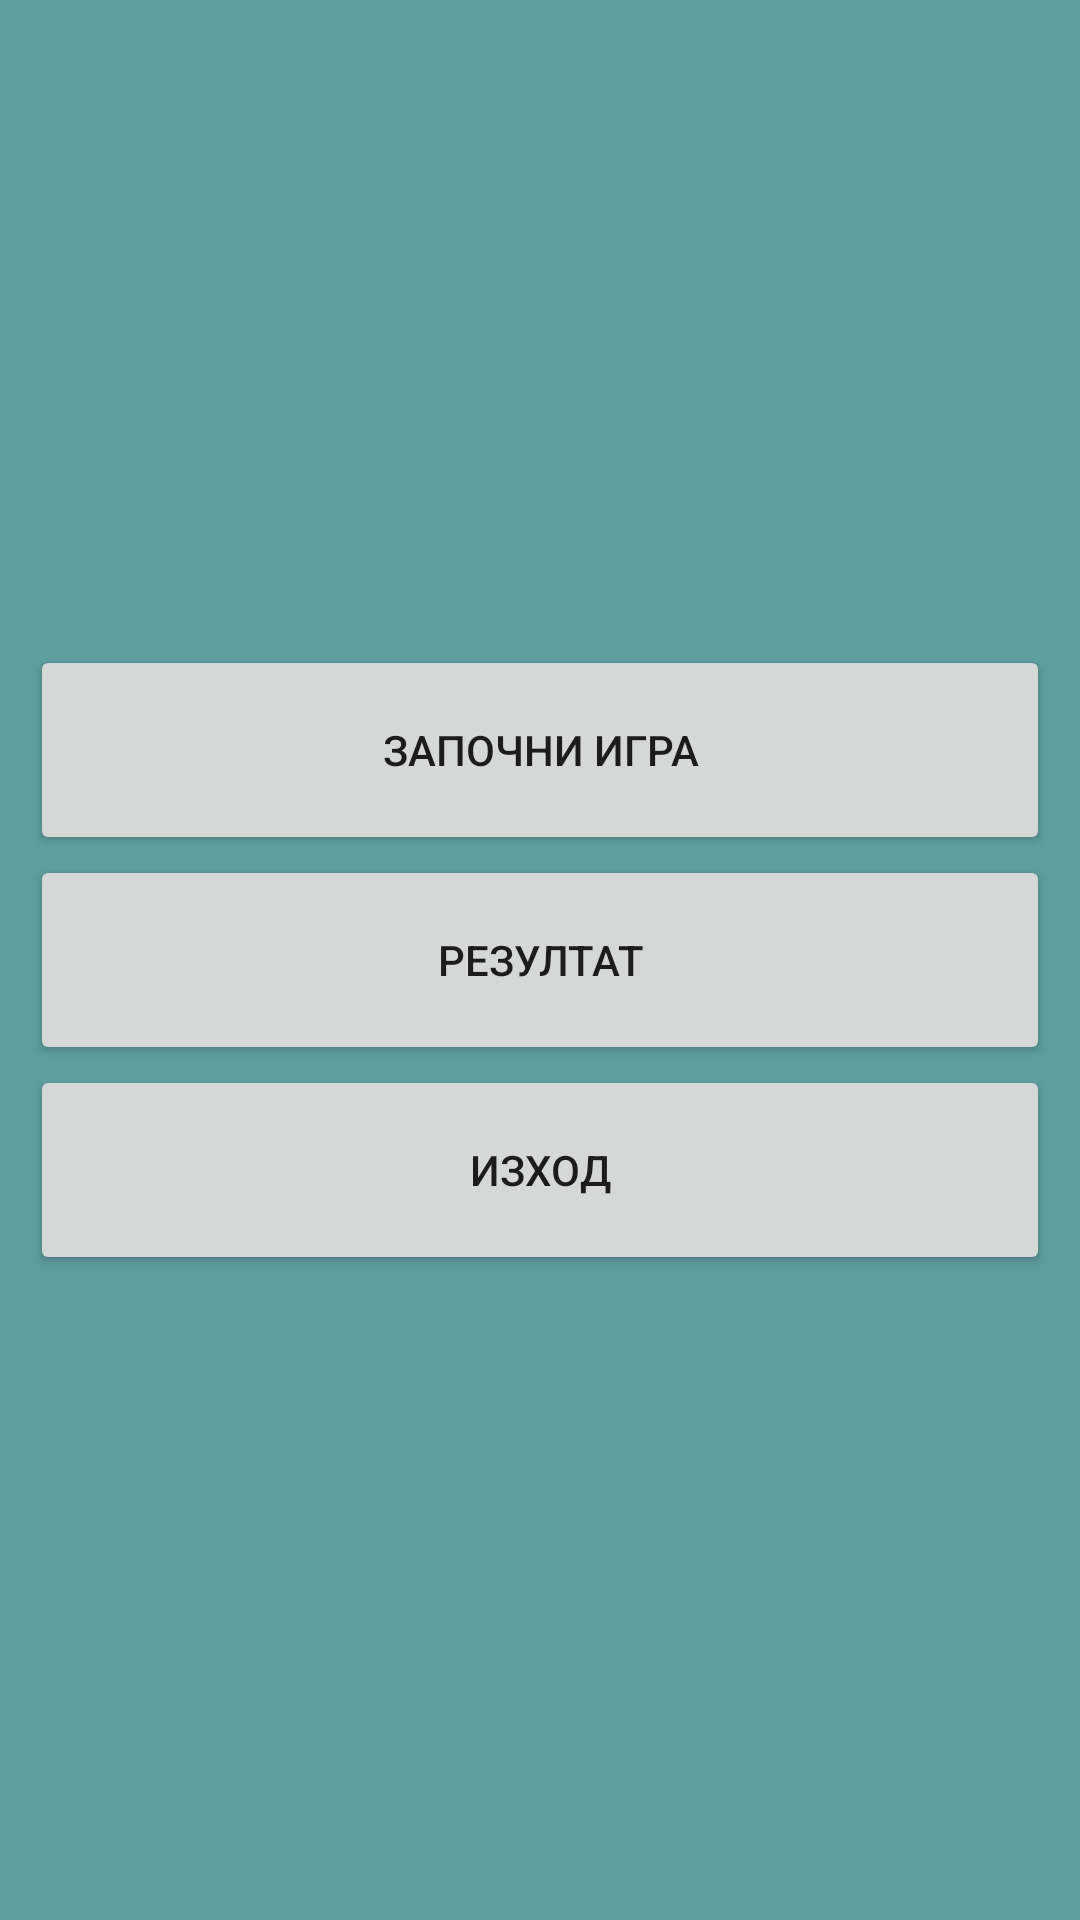

Reconstruct the res/layout file that produces this screen, plus the resources it refers to.
<!-- AndroidManifest.xml: application theme AppTheme -->
<!-- res/layout/fragment_start.xml -->
<?xml version="1.0" encoding="utf-8"?>
<RelativeLayout
    xmlns:android="http://schemas.android.com/apk/res/android"
    android:layout_width="match_parent"
    android:layout_height="match_parent"
    android:background="#5F9EA0">

    <LinearLayout
        android:orientation="vertical"
        android:layout_width="match_parent"
        android:layout_height="wrap_content"
        android:layout_centerVertical="true">

        <Button
            style="@style/MainButton"
            android:id="@+id/start_game"
            android:text="@string/start_game" />

        <Button
            style="@style/MainButton"
            android:id="@+id/score"
            android:text="@string/score" />

        <Button
            style="@style/MainButton"
            android:id="@+id/exit"
            android:text="@string/exit" />

    </LinearLayout>

</RelativeLayout>
<!-- resources referenced by this layout -->
<resources>
  <string name="exit">Изход</string>
  <string name="score">Резултат</string>
  <string name="start_game">Започни игра</string>
  <style name="MainButton">
          <item name="android:layout_width">match_parent</item>
          <item name="android:layout_height">70dp</item>
          <item name="android:layout_marginLeft">10dp</item>
          <item name="android:layout_marginRight">10dp</item>
      </style>
  <style name="AppTheme" parent="Theme.AppCompat.Light.DarkActionBar">
          
      </style>
</resources>
